Run: headless pygame with SDL's dummy video driver; simulated clock (each Clock.tick advances the game by its frame time, no real sleeping); random seed 0; keys injected as events and as key.get_pressed() state; mouse plan: one left click at the window centre at the start of phase 2, then a move to the lower-right quarter at the start of phase 3.
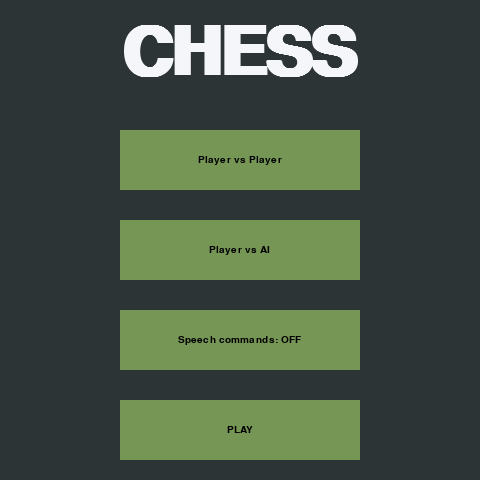
Frame 1 of 4 · flips 1–60 · no input
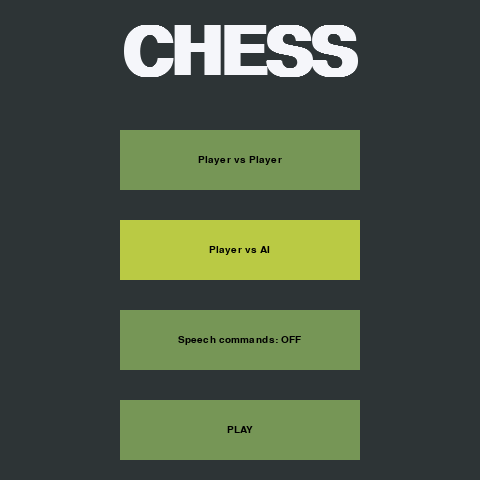
Frame 2 of 4 · flips 61–180 · clicked the window centre · tapped SPACE, RETURN · held RIGHT (→), D
Frame 3 of 4 · flips 181–300 · moved the mouse to the lower-right quarter · held DOWN (↓), S · screen unchanged from frame 2, image omitted
Frame 4 of 4 · flips 301–420 · held LEFT (←), A, UP (↑), W · screen unchanged from frame 3, image omitted

The pygame program that drew these frames:

import pygame

pygame.init()
pygame.font.init()


class Button(object):
    _font_btn = pygame.font.SysFont("Arial", 15, False)
    BTN_COLOR = "#769656"
    TEXT_COLOR = "#000000"
    BTN_PRESSED_COLOR = "#baca44"

    def __init__(self, text: str, size: pygame.Rect):
        self.text = self._font_btn.render(text, True, self.TEXT_COLOR)
        self._rect = size
        self.is_clicked = False

    def draw(self, surf):
        color = self.BTN_COLOR
        if self.is_clicked:
            color = self.BTN_PRESSED_COLOR
        pygame.draw.rect(surf, color, self._rect)
        surf.blit(self.text,
                  [self._rect.center[0] - self.text.get_width() / 2, self._rect.center[1] - self.text.get_height() / 2])

    def collide(self, pos):
        return self._rect.collidepoint(*pos)

    def change_text(self, text):
        self.text = self._font_btn.render(text, True, self.TEXT_COLOR)


class Menu(object):
    BG_COLOR = "#2d3436"

    _font_title = pygame.font.SysFont("Arial", 100, True)

    def __init__(self, WIN_SIZE: list):
        self.WIN_SIZE = WIN_SIZE  # WIDTH, HEIGHT
        self.screen = pygame.Surface(self.WIN_SIZE)
        self.buttons = []
        self._btn_width = round(self.WIN_SIZE[0] / 2)
        self._btn_height = round(self.WIN_SIZE[0] / 8)
        self._init_buttons()
        self._title = self._font_title.render("CHESS", True, "#f5f6fa")
        self.draw()

    def _init_buttons(self):
        self.buttons.append(Button("Player vs Player", pygame.Rect(
            [self.WIN_SIZE[0] / 2 - self._btn_width / 2, 130, self._btn_width, self._btn_height])))
        self.buttons.append(Button("Player vs AI", pygame.Rect(
            [self.WIN_SIZE[0] / 2 - self._btn_width / 2, 130 + 1.5 * self._btn_height,
             self._btn_width, self._btn_height])))
        self.buttons.append(Button("Speech commands: OFF", pygame.Rect(
            [self.WIN_SIZE[0] / 2 - self._btn_width / 2, 130 + 3 * self._btn_height,
             self._btn_width, self._btn_height])))
        self.buttons.append(
            Button("PLAY", pygame.Rect([self.WIN_SIZE[0] / 2 - self._btn_width / 2, 130 + 4.5 * self._btn_height,
                                        self._btn_width, self._btn_height])))

    def draw(self):
        self.screen.fill(self.BG_COLOR)
        self.screen.blit(self._title, [self.WIN_SIZE[0] / 2 - self._title.get_width() / 2, 20])
        for btn in self.buttons:
            btn.draw(self.screen)

    def update(self, events):
        play = False
        for e in events:
            if e.type == pygame.MOUSEBUTTONUP:
                pos = pygame.mouse.get_pos()
                for i, btn in enumerate(self.buttons):
                    if btn.collide(pos):
                        if i == 0:
                            btn.is_clicked = not btn.is_clicked
                            if btn.is_clicked:
                                self.buttons[i + 1].is_clicked = False
                        elif i == 1:
                            btn.is_clicked = not btn.is_clicked
                            if btn.is_clicked:
                                self.buttons[i - 1].is_clicked = False
                        elif i == 2:
                            btn.is_clicked = not btn.is_clicked
                            btn.change_text("Speech commands: " + ("ON" if btn.is_clicked else "OFF"))
                        elif i == 3:
                            btn.is_clicked = True
                            play = True
                        self.draw()
        return play

    def get_settings(self):
        return [self.buttons[i].is_clicked for i in range(3)]


if __name__ == "__main__":

    menu = Menu([480, 480])
    win = pygame.display.set_mode((480, 480))
    menu.draw()
    win.blit(menu.screen, [0, 0])
    pygame.display.flip()
    run = True
    clock = pygame.time.Clock()
    while run:
        clock.tick(30)
        events = pygame.event.get()
        for event in events:
            if event.type == pygame.QUIT:
                run = False
        if menu.update(events):
            print(menu.get_settings())
            run = False
        win.blit(menu.screen, [0, 0])
        pygame.display.flip()
